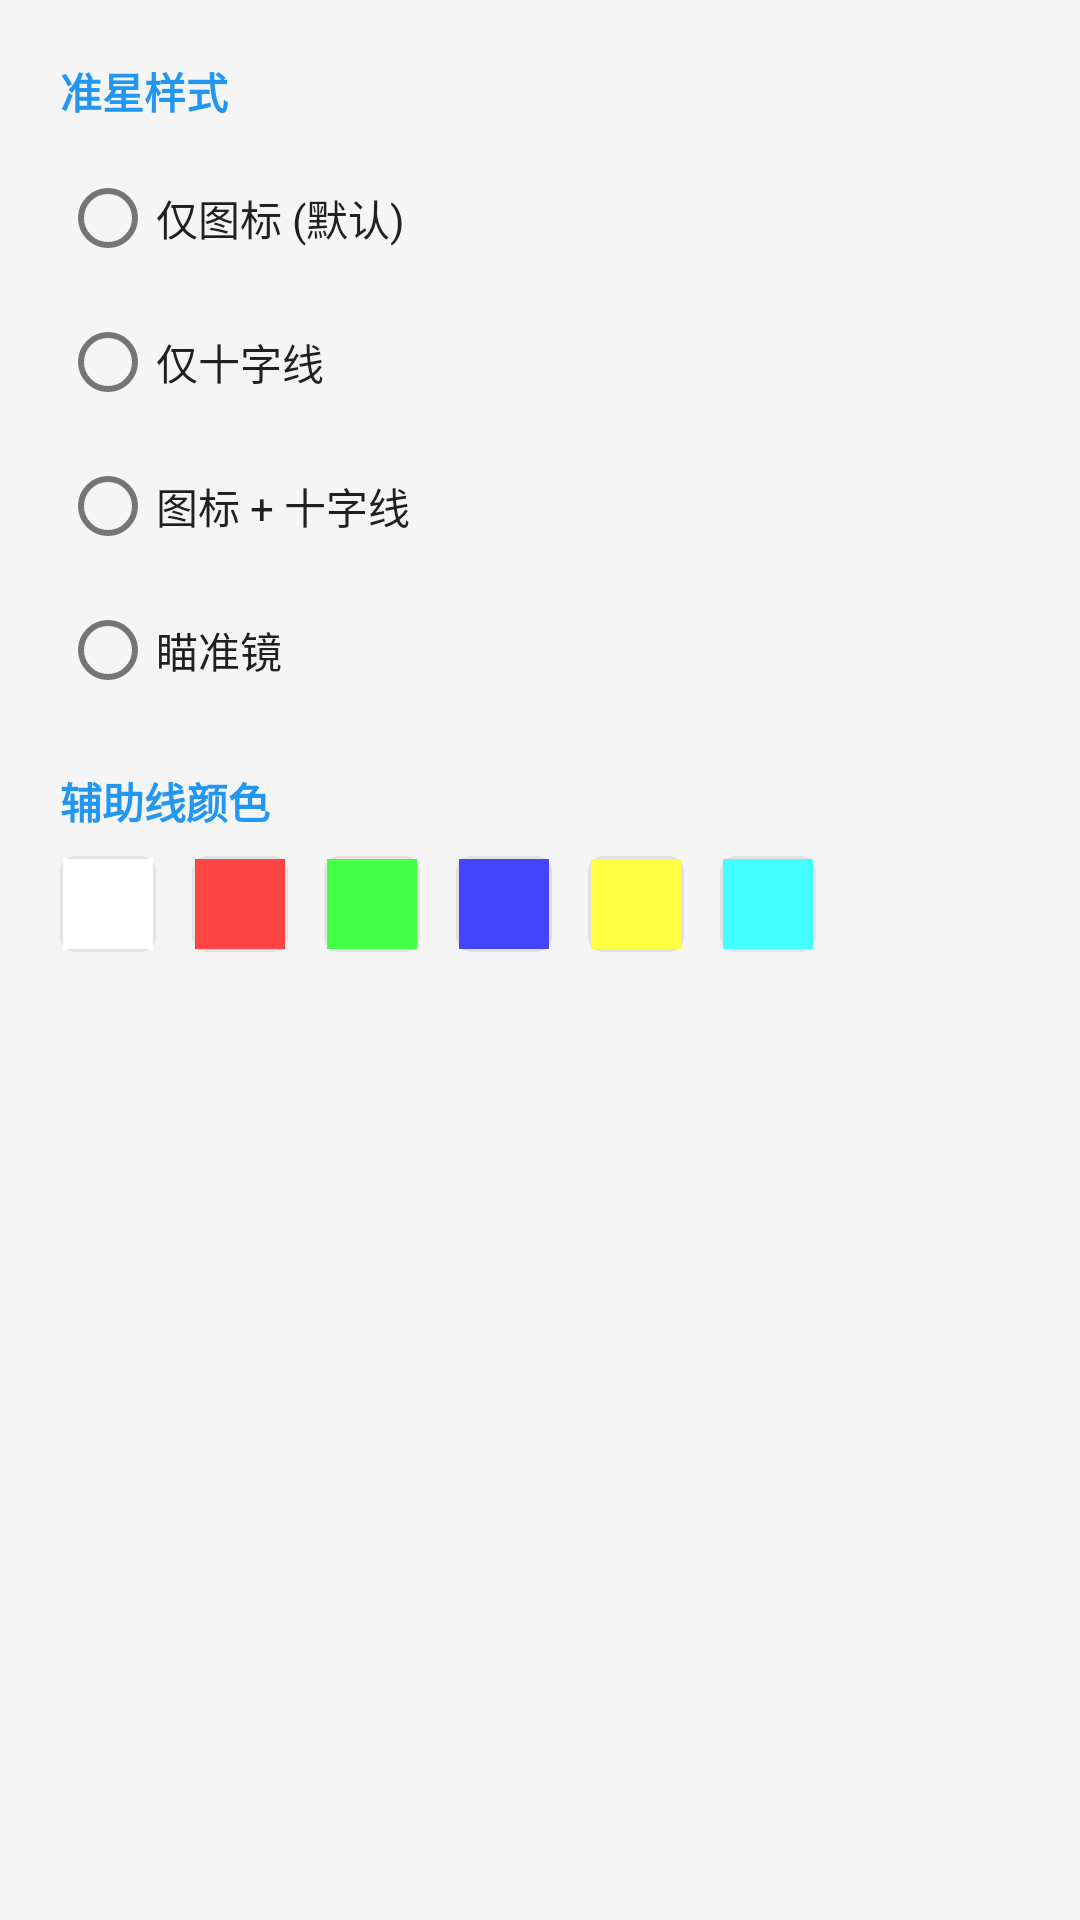

Android layout source for this screen:
<!-- AndroidManifest.xml: application theme Theme.Tofchizi -->
<!-- res/layout/dialog_two_step_settings.xml -->
<?xml version="1.0" encoding="utf-8"?>
<LinearLayout xmlns:android="http://schemas.android.com/apk/res/android"
    android:layout_width="match_parent"
    android:layout_height="wrap_content"
    android:orientation="vertical"
    android:padding="20dp">

    <TextView
        android:layout_width="wrap_content"
        android:layout_height="wrap_content"
        android:text="@string/label_crosshair_style"
        android:textColor="@color/brand_primary"
        android:textStyle="bold"
        android:layout_marginBottom="8dp"/>

    <RadioGroup
        android:id="@+id/rgCrosshairStyle"
        android:layout_width="match_parent"
        android:layout_height="wrap_content"
        android:orientation="vertical"
        android:layout_marginBottom="16dp">

        <RadioButton
            android:id="@+id/rbStyleIcon"
            android:layout_width="wrap_content"
            android:layout_height="wrap_content"
            android:text="@string/style_icon_only"
            android:textColor="?android:attr/textColorPrimary"/>

        <RadioButton
            android:id="@+id/rbStyleLines"
            android:layout_width="wrap_content"
            android:layout_height="wrap_content"
            android:text="@string/style_lines_only"
            android:textColor="?android:attr/textColorPrimary"/>

        <RadioButton
            android:id="@+id/rbStyleBoth"
            android:layout_width="wrap_content"
            android:layout_height="wrap_content"
            android:text="@string/style_both"
            android:textColor="?android:attr/textColorPrimary"/>

        <RadioButton
            android:id="@+id/rbStyleSniper"
            android:layout_width="wrap_content"
            android:layout_height="wrap_content"
            android:text="@string/style_sniper"
            android:textColor="?android:attr/textColorPrimary"/>
    </RadioGroup>

    <TextView
        android:layout_width="wrap_content"
        android:layout_height="wrap_content"
        android:text="@string/label_guide_line_color"
        android:textColor="@color/brand_primary"
        android:textStyle="bold"
        android:layout_marginBottom="8dp"/>

    
    <LinearLayout
        android:id="@+id/layoutColors"
        android:layout_width="match_parent"
        android:layout_height="wrap_content"
        android:orientation="horizontal"
        android:gravity="center_vertical">
        
        
        <FrameLayout android:tag="0" android:layout_width="32dp" android:layout_height="32dp" android:layout_marginEnd="12dp" android:background="@drawable/bg_color_option_border">
            <View android:layout_width="match_parent" android:layout_height="match_parent" android:background="#FFFFFF" android:layout_margin="1dp"/>
        </FrameLayout>
        
        <FrameLayout android:tag="1" android:layout_width="32dp" android:layout_height="32dp" android:layout_marginEnd="12dp" android:background="@drawable/bg_color_option_border">
            <View android:layout_width="match_parent" android:layout_height="match_parent" android:background="#FF4444" android:layout_margin="1dp"/>
        </FrameLayout>
        
        <FrameLayout android:tag="2" android:layout_width="32dp" android:layout_height="32dp" android:layout_marginEnd="12dp" android:background="@drawable/bg_color_option_border">
            <View android:layout_width="match_parent" android:layout_height="match_parent" android:background="#44FF44" android:layout_margin="1dp"/>
        </FrameLayout>
        
        <FrameLayout android:tag="3" android:layout_width="32dp" android:layout_height="32dp" android:layout_marginEnd="12dp" android:background="@drawable/bg_color_option_border">
            <View android:layout_width="match_parent" android:layout_height="match_parent" android:background="#4444FF" android:layout_margin="1dp"/>
        </FrameLayout>
        
        <FrameLayout android:tag="4" android:layout_width="32dp" android:layout_height="32dp" android:layout_marginEnd="12dp" android:background="@drawable/bg_color_option_border">
            <View android:layout_width="match_parent" android:layout_height="match_parent" android:background="#FFFF44" android:layout_margin="1dp"/>
        </FrameLayout>
        
        <FrameLayout android:tag="5" android:layout_width="32dp" android:layout_height="32dp" android:layout_marginEnd="12dp" android:background="@drawable/bg_color_option_border">
            <View android:layout_width="match_parent" android:layout_height="match_parent" android:background="#44FFFF" android:layout_margin="1dp"/>
        </FrameLayout>

    </LinearLayout>

</LinearLayout>
<!-- resources referenced by this layout -->
<resources>
  <color name="brand_primary">#2196F3</color>
  <!-- drawable bg_color_option_border (drawable) -->
  <?xml version="1.0" encoding="utf-8"?>
  <shape xmlns:android="http://schemas.android.com/apk/res/android"
      android:shape="rectangle">
      <stroke
          android:width="2dp"
          android:color="#40AAAAAA" />
      <solid android:color="#00000000" />
      <corners android:radius="4dp" />
  </shape>
  <string name="label_crosshair_style">准星样式</string>
  <string name="label_guide_line_color">辅助线颜色</string>
  <string name="style_both">图标 + 十字线</string>
  <string name="style_icon_only">仅图标 (默认)</string>
  <string name="style_lines_only">仅十字线</string>
  <string name="style_sniper">瞄准镜</string>
  <style name="Theme.Tofchizi" parent="Theme.MaterialComponents.DayNight.NoActionBar">
          <item name="colorPrimary">@color/brand_primary</item>
          <item name="colorPrimaryVariant">@color/brand_primary_dark</item>
          <item name="colorOnPrimary">@color/white</item>
          
          <item name="android:windowBackground">@color/brand_background</item>
          <item name="android:textColor">@color/text_primary</item>
          
          <item name="android:windowLayoutInDisplayCutoutMode">shortEdges</item>
          <item name="android:statusBarColor">@color/brand_background</item>
          <item name="android:windowLightStatusBar">true</item>
          <item name="android:navigationBarColor">@color/brand_background</item>
          
          
          <item name="materialButtonStyle">@style/Widget.Tofchizi.Button</item>
          <item name="cardViewStyle">@style/Widget.Tofchizi.CardView</item>
      </style>
  <color name="brand_primary_dark">#1976D2</color>
  <color name="white">#FFFFFFFF</color>
  <color name="brand_background">#F5F5F5</color>
  <color name="text_primary">#212121</color>
  <style name="Widget.Tofchizi.Button" parent="Widget.MaterialComponents.Button">
          <item name="cornerRadius">12dp</item>
          <item name="android:paddingVertical">12dp</item>
          <item name="android:textSize">16sp</item>
          <item name="android:fontFamily">sans-serif-medium</item>
      </style>
  <style name="Widget.Tofchizi.CardView" parent="Widget.MaterialComponents.CardView">
          <item name="cardCornerRadius">16dp</item>
          <item name="cardElevation">4dp</item>
          <item name="cardBackgroundColor">@color/brand_surface</item>
          <item name="contentPadding">16dp</item>
      </style>
  <color name="brand_surface">#FFFFFF</color>
</resources>
